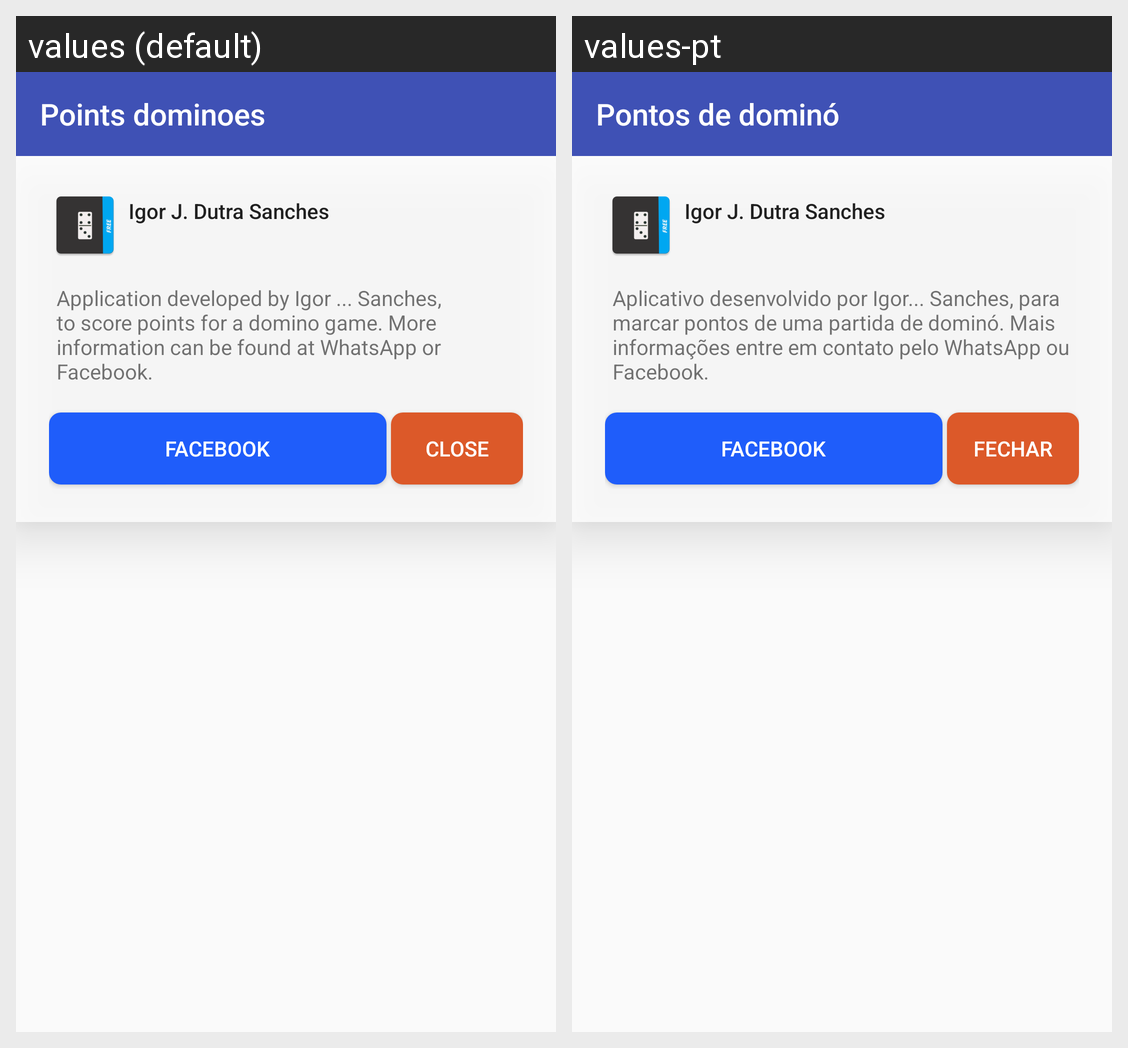

Translations of the strings shown on this Android screen, per locale in the grid:
Android screen res/layout/about_dialog.xml rendered under 2 locales, left to right: values (default), values-pt. Device: Nexus 5 (rendered at 1080×1920; each locale shown at half size, 540×960, under a caption strip naming it); theme AppTheme.
Strings drawn on this screen, with the default value and each locale's value (text and hints the layout hard-codes, and strings that could not be matched under every locale, appear in the picture but are not listed):

app_name
  values: Points dominoes
  values-pt: Pontos de dominó

desc_about
  values: Application developed by Igor ... Sanches, to score points for a domino game. More information can be found at WhatsApp or Facebook.
  values-pt: Aplicativo desenvolvido por Igor... Sanches, para marcar pontos de uma partida de dominó. Mais informações entre em contato pelo WhatsApp ou Facebook.

fechar
  values: Close
  values-pt: Fechar
